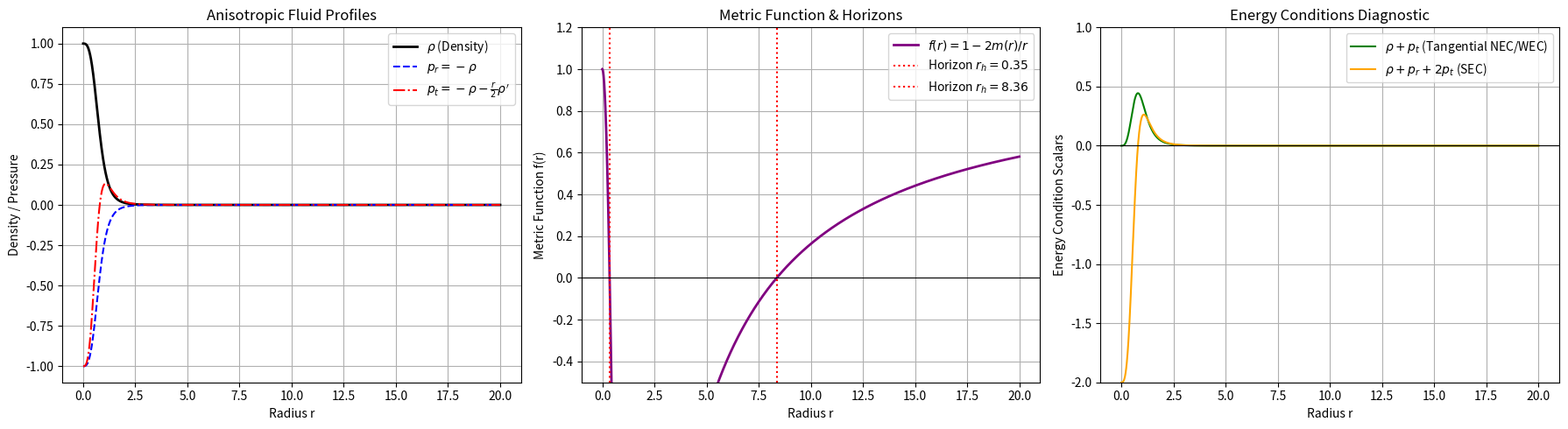

Source code (Python):
import numpy as np
from scipy.integrate import solve_ivp
import matplotlib.pyplot as plt

# --- 物理パラメータの定義 ---
rho_c = 1.0     # 中心密度
r_c = 1.0       # スケール半径
m_idx = 3.0     # 冪指数 m (>=2 で中心正則)
q_idx = 2.0     # 冪指数 q (m*q > 3 でADM質量有限)

# --- 解析的なプロファイル関数 ---
def rho(r):
    """密度プロファイル"""
    return rho_c / (1.0 + (r / r_c)**m_idx)**q_idx

def d_rho_dr(r):
    """密度プロファイルの解析的導関数 (dρ/dr)"""
    num = -rho_c * q_idx * m_idx * (r / r_c)**(m_idx - 1)
    den = r_c * (1.0 + (r / r_c)**m_idx)**(q_idx + 1)
    return num / den

def p_r(r):
    """動径圧力 (状態方程式 p_r = -ρ を要請)"""
    return -rho(r)

def p_t(r):
    """接線圧力 (エネルギー保存則より解析的に導出)"""
    return -rho(r) - (r / 2.0) * d_rho_dr(r)

# --- 質量関数 m(r) の常微分方程式 ---
def mass_equation(r, y):
    m = y[0]
    dm_dr = 4 * np.pi * r**2 * rho(r)
    return [dm_dr]

# 事象の地平面 f(r) = 1 - 2m/r = 0 を検出するためのイベント関数
def horizon_event(r, y):
    m = y[0]
    return r - 2 * m
horizon_event.direction = 0

# --- 積分設定 ---
r_start = 1e-8
r_end = 20.0
m_0 = [4/3 * np.pi * r_start**3 * rho(r_start)]

# ODE求解
sol_m = solve_ivp(
    mass_equation, 
    [r_start, r_end], 
    m_0, 
    events=horizon_event, 
    dense_output=True, 
    method='Radau'
)

# 評価用配列
r_arr = np.linspace(r_start, r_end, 2000)
m_arr = sol_m.sol(r_arr)[0]

# --- 従属変数の計算 ---
# 計量関数 f(r)
f_arr = 1.0 - 2.0 * m_arr / r_arr
# 中心 r->0 の極限は f(0) = 1 (de Sitterコア)
f_arr[r_arr < 1e-7] = 1.0 

rho_arr = rho(r_arr)
pr_arr = p_r(r_arr)
pt_arr = p_t(r_arr)

# エネルギー条件の評価パラメータ
rho_plus_pt = rho_arr + pt_arr               # NEC/WEC (tangential) の判定
rho_plus_pr_plus_2pt = -2*rho_arr - r_arr*d_rho_dr(r_arr) # SEC の判定

# --- コンソール出力: 地平面とADM質量の検証 ---
print("=== メタ妥当性評価: Exact Solution Model ===")
M_ADM = m_arr[-1]
print(f"ADM Mass (M) at r={r_end}: {M_ADM:.6f}")

if len(sol_m.t_events[0]) > 0:
    for i, r_h in enumerate(sol_m.t_events[0]):
        print(f"Horizon [{i+1}] detected at r_h = {r_h:.6f}")
else:
    print("No event horizon detected (Regular Compact Object).")

# --- プロットの生成 ---
fig, axs = plt.subplots(1, 3, figsize=(18, 5))

# 1. 物質プロファイルと圧力
axs[0].plot(r_arr, rho_arr, label=r'$\rho$ (Density)', color='black', linewidth=2)
axs[0].plot(r_arr, pr_arr, label=r'$p_r = -\rho$', color='blue', linestyle='--')
axs[0].plot(r_arr, pt_arr, label=r'$p_t = -\rho - \frac{r}{2}\rho^\prime$', color='red', linestyle='-.')
axs[0].set_xlabel('Radius r')
axs[0].set_ylabel('Density / Pressure')
axs[0].set_title('Anisotropic Fluid Profiles')
axs[0].legend()
axs[0].grid(True)

# 2. 計量関数 f(r) と事象の地平面
axs[1].plot(r_arr, f_arr, label=r'$f(r) = 1 - 2m(r)/r$', color='purple', linewidth=2)
axs[1].axhline(0, color='black', linestyle='-', linewidth=0.8)
if len(sol_m.t_events[0]) > 0:
    for r_h in sol_m.t_events[0]:
        axs[1].axvline(r_h, color='red', linestyle=':', label=f'Horizon $r_h={r_h:.2f}$')
axs[1].set_xlabel('Radius r')
axs[1].set_ylabel('Metric Function f(r)')
axs[1].set_title('Metric Function & Horizons')
axs[1].legend()
axs[1].grid(True)
axs[1].set_ylim(-0.5, 1.2)

# 3. エネルギー条件 (Energy Conditions)
axs[2].plot(r_arr, rho_plus_pt, label=r'$\rho + p_t$ (Tangential NEC/WEC)', color='green')
axs[2].plot(r_arr, rho_plus_pr_plus_2pt, label=r'$\rho + p_r + 2p_t$ (SEC)', color='orange')
axs[2].axhline(0, color='black', linestyle='-', linewidth=0.8)
axs[2].set_xlabel('Radius r')
axs[2].set_ylabel('Energy Condition Scalars')
axs[2].set_title('Energy Conditions Diagnostic')
axs[2].legend()
axs[2].grid(True)
# SECの破れ（負の領域）を視覚化するため表示範囲を調整
axs[2].set_ylim(min(np.min(rho_plus_pr_plus_2pt), -1.5), max(np.max(rho_plus_pt), 1.0))

plt.tight_layout()
output_filename = 'exact_regular_bh_diagnostics.png'
plt.savefig(output_filename)
print(f"\nDiagnostic plot saved successfully as {output_filename}")
